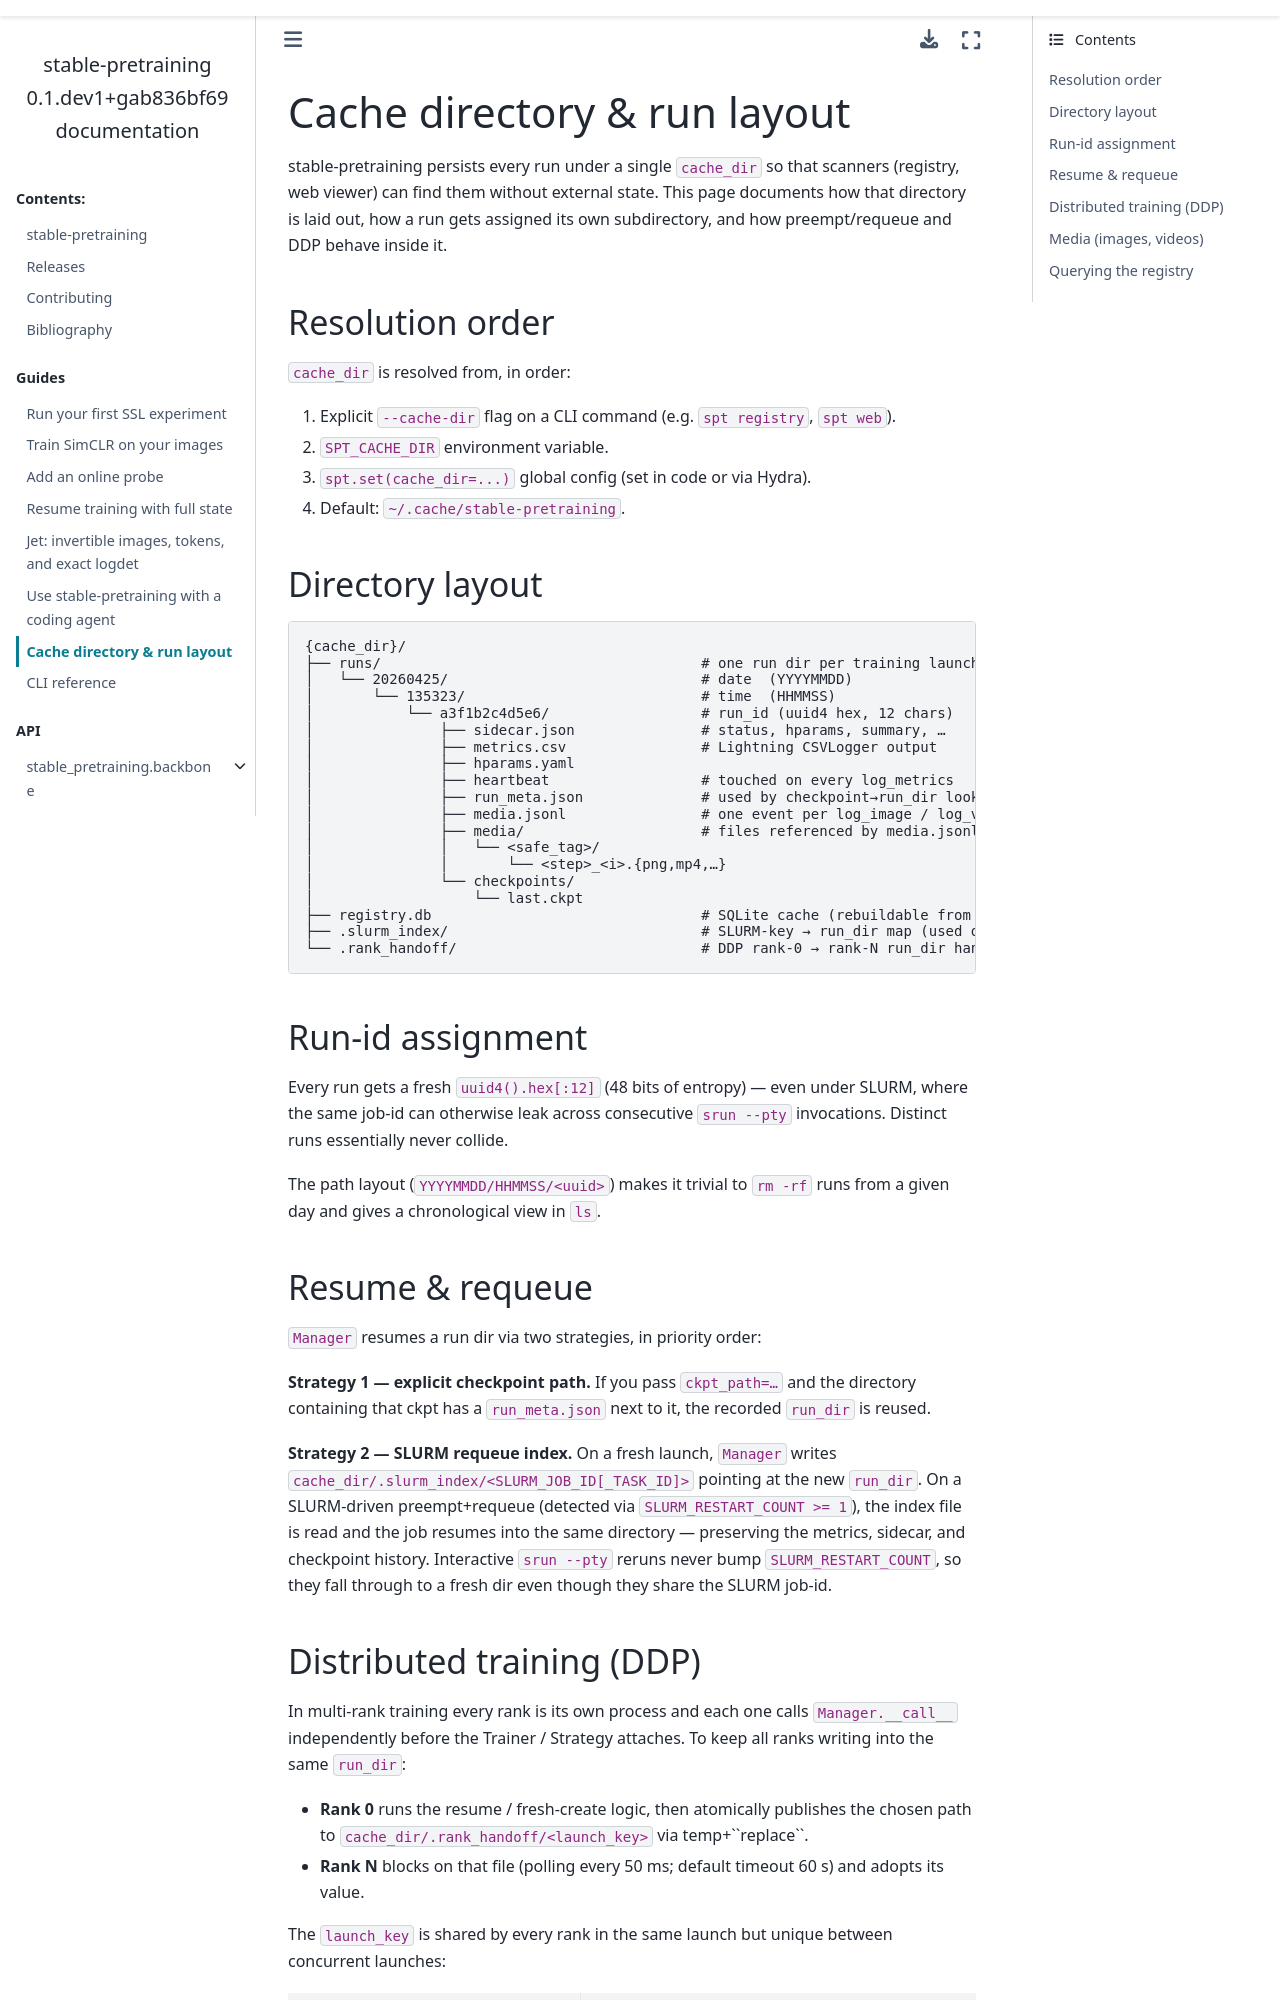

repository: sami-bg/stable-SSL · page: cache_dir/index.html · generator: sphinx

.. _cache_dir:

Cache directory & run layout
============================

stable-pretraining persists every run under a single ``cache_dir`` so
that scanners (registry, web viewer) can find them without external
state. This page documents how that directory is laid out, how a run
gets assigned its own subdirectory, and how preempt/requeue and DDP
behave inside it.

Resolution order
----------------

``cache_dir`` is resolved from, in order:

1. Explicit ``--cache-dir`` flag on a CLI command (e.g. ``spt registry``,
   ``spt web``).
2. ``SPT_CACHE_DIR`` environment variable.
3. ``spt.set(cache_dir=...)`` global config (set in code or via Hydra).
4. Default: ``~/.cache/stable-pretraining``.

Directory layout
----------------

::

    {cache_dir}/
    ├── runs/                                      # one run dir per training launch
    │   └── 20260425/                              # date  (YYYYMMDD)
    │       └── 135323/                            # time  (HHMMSS)
    │           └── a3f1b2c4d5e6/                  # run_id (uuid4 hex, 12 chars)
    │               ├── sidecar.json               # status, hparams, summary, …
    │               ├── metrics.csv                # Lightning CSVLogger output
    │               ├── hparams.yaml
    │               ├── heartbeat                  # touched on every log_metrics
    │               ├── run_meta.json              # used by checkpoint→run_dir lookup
    │               ├── media.jsonl                # one event per log_image / log_video
    │               ├── media/                     # files referenced by media.jsonl
    │               │   └── <safe_tag>/
    │               │       └── <step>_<i>.{png,mp4,…}
    │               └── checkpoints/
    │                   └── last.ckpt
    ├── registry.db                                # SQLite cache (rebuildable from sidecars)
    ├── .slurm_index/                              # SLURM-key → run_dir map (used on requeue)
    └── .rank_handoff/                             # DDP rank-0 → rank-N run_dir handoff


Run-id assignment
-----------------

Every run gets a fresh ``uuid4().hex[:12]`` (48 bits of entropy) — even
under SLURM, where the same job-id can otherwise leak across consecutive
``srun --pty`` invocations. Distinct runs essentially never collide.

The path layout (``YYYYMMDD/HHMMSS/<uuid>``) makes it trivial to ``rm
-rf`` runs from a given day and gives a chronological view in ``ls``.

Resume & requeue
----------------

``Manager`` resumes a run dir via two strategies, in priority order:

**Strategy 1 — explicit checkpoint path.**
If you pass ``ckpt_path=…`` and the directory containing that ckpt has
a ``run_meta.json`` next to it, the recorded ``run_dir`` is reused.

**Strategy 2 — SLURM requeue index.**
On a fresh launch, ``Manager`` writes
``cache_dir/.slurm_index/<SLURM_JOB_ID[_TASK_ID]>`` pointing at the new
``run_dir``. On a SLURM-driven preempt+requeue (detected via
``SLURM_RESTART_COUNT >= 1``), the index file is read and the job
resumes into the same directory — preserving the metrics, sidecar, and
checkpoint history. Interactive ``srun --pty`` reruns never bump
``SLURM_RESTART_COUNT``, so they fall through to a fresh dir even
though they share the SLURM job-id.
